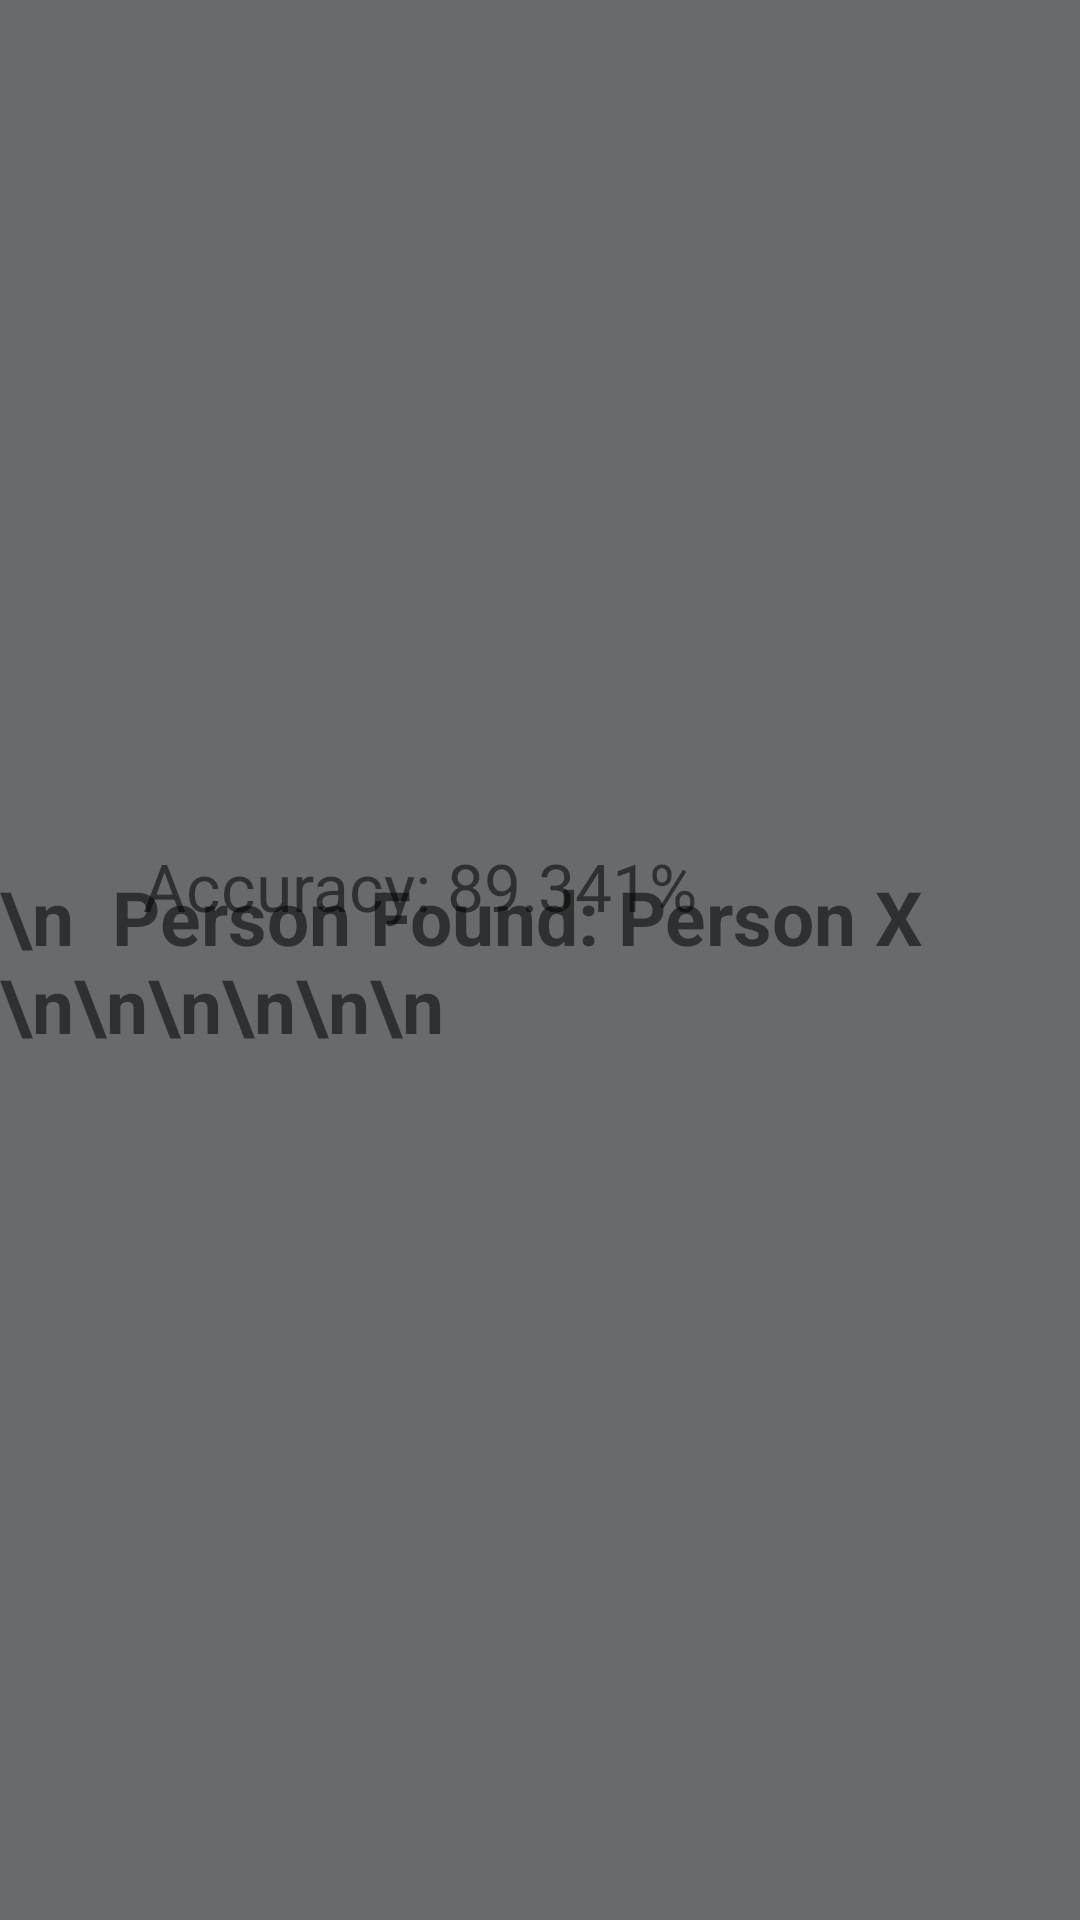

Android layout source for this screen:
<!-- AndroidManifest.xml: application theme Theme.BioMatch -->
<!-- res/layout/activity_accuracy.xml -->
<?xml version="1.0" encoding="utf-8"?>
<androidx.constraintlayout.widget.ConstraintLayout xmlns:android="http://schemas.android.com/apk/res/android"
    xmlns:app="http://schemas.android.com/apk/res-auto"
    xmlns:tools="http://schemas.android.com/tools"
    android:layout_width="match_parent"
    android:layout_height="match_parent"
    tools:context=".AccuracyActivity"
    android:background="@drawable/drawable_shape">

    <TextView
        android:id="@+id/textView6"
        android:layout_width="wrap_content"
        android:layout_height="wrap_content"
        android:background="@drawable/container_dialog_box"
        android:text="\n  Person Found: Person X  \n\n\n\n\n\n"
        android:textSize="25sp"
        android:textStyle="bold"
        app:layout_constraintBottom_toBottomOf="parent"
        app:layout_constraintEnd_toEndOf="parent"
        app:layout_constraintStart_toStartOf="parent"
        app:layout_constraintTop_toTopOf="parent" />

    <TextView
        android:id="@+id/textView7"
        android:layout_width="wrap_content"
        android:layout_height="wrap_content"
        android:layout_marginEnd="80dp"
        android:layout_marginBottom="50dp"
        android:text="Accuracy: 89.341%"
        android:textSize="22sp"
        app:layout_constraintBottom_toBottomOf="@+id/textView6"
        app:layout_constraintEnd_toEndOf="@+id/textView6"
        app:layout_constraintStart_toStartOf="@+id/textView6"
        app:layout_constraintTop_toTopOf="@+id/textView6" />

    <Button
        android:id="@+id/backButton"
        android:layout_width="150dp"
        android:layout_height="50dp"
        android:layout_marginStart="110dp"
        android:layout_marginTop="150dp"
        android:background="@drawable/rectangle_button_background"
        android:text="Back"
        android:textColor="#FFFFFF"
        app:layout_constraintBottom_toBottomOf="@+id/textView6"
        app:layout_constraintEnd_toEndOf="@+id/textView6"
        app:layout_constraintStart_toStartOf="@+id/textView6"
        app:layout_constraintTop_toTopOf="@+id/textView6" />


</androidx.constraintlayout.widget.ConstraintLayout>
<!-- resources referenced by this layout -->
<resources>
  <!-- drawable drawable_shape (drawable) -->
  <?xml version="1.0" encoding="utf-8"?>
  <shape xmlns:android="http://schemas.android.com/apk/res/android"
    android:shape="rectangle">
      <solid android:color="#686A6C" />
  </shape>
  <style name="Theme.BioMatch" parent="Base.Theme.BioMatch" />
  <style name="Base.Theme.BioMatch" parent="Theme.AppCompat.Light.NoActionBar">
          
          
      </style>
</resources>
